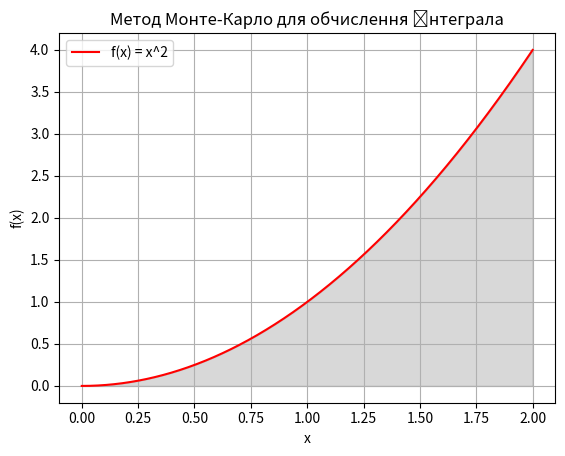

The script that saved this image:
import numpy as np
import matplotlib.pyplot as plt
import scipy.integrate as spi

def f(x):
    return x ** 2

a = 0  # Нижня межа
b = 2  # Верхня межа
n = 1000  # Кількість випадкових точок

# Генеруємо випадкові значення x
x_values = np.random.uniform(a, b, n)

# Обчислюємо значення функції для кожного випадкового x
y_values = f(x_values)

# Оцінка площі під кривою
area_mc = (b - a) * np.mean(y_values)

# Обчислення інтеграла за допомогою функції quad
result_quad, _ = spi.quad(f, a, b)

# Визначення похибки
error = abs(area_mc - result_quad)

# Виведення результатів
print("Площа під кривою методом Монте-Карло:", area_mc)
print("Інтеграл, обчислений за допомогою функції quad:", result_quad)
print("Похибка:", error)

# Побудова графіка
x = np.linspace(a, b, 1000)
y = f(x)

plt.plot(x, y, 'r', label='f(x) = x^2')  # Графік функції
plt.fill_between(x, y, color='gray', alpha=0.3)  # Заповнення області під кривою
plt.xlabel('x')
plt.ylabel('f(x)')
plt.title('Метод Монте-Карло для обчислення інтеграла')
plt.legend()
plt.grid(True)

plt.show()